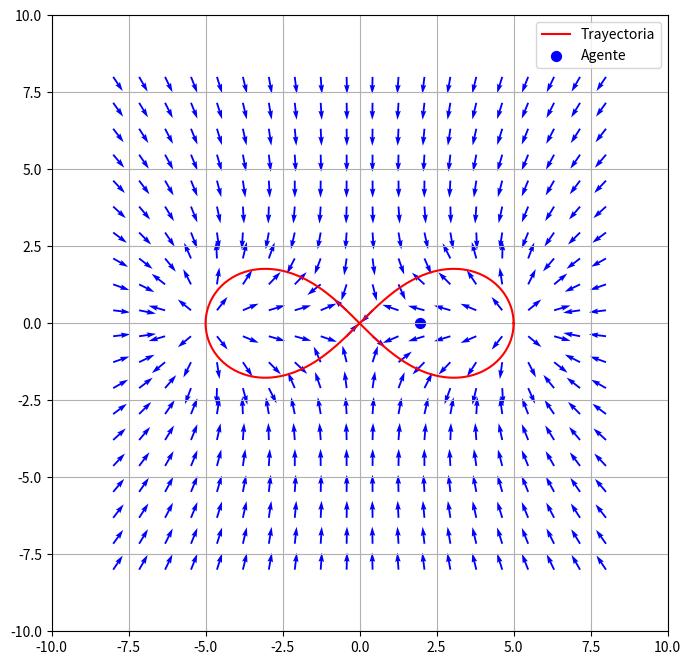

The script that saved this image:
import numpy as np
import matplotlib.pyplot as plt
from matplotlib.animation import FuncAnimation

# parámetros
a = 5
dt = 0.02

# posición inicial del agente
pos = np.array([2.0, 0.0])  # shape (1,2)
vel = np.zeros_like(pos)

def F_lemniscata(x, y, a=a):
    return (x**2 + y**2)**2 - 2*a**2*(x**2 - y**2)

def grad_F_lemniscata(x, y, a=a):
    dFdx = 4*x*(x**2 + y**2 - a**2)
    dFdy = 4*y*(x**2 + y**2 + a**2)
    return np.array([dFdx, dFdy])

# definición del gvf generalizado
def gvf(pos_i, F, grad_F, k = 0.4):
    x, y = pos_i

    phi = F(x, y)
    grad = grad_F(x, y)

    # normal
    vector_normal = -k * phi * grad

    # tangente (rotamos 90% al ser 2d)
    vector_tangente = np.array([-grad[1], grad[0]])

    # vector resultado
    V = vector_normal + vector_tangente

    # normalizamos el resultado para que no afecte su magnitud
    V = V / np.linalg.norm(V)

    return V

# dibujar vectores del gvf
X, Y = np.meshgrid(np.linspace(-8, 8, 20), np.linspace(-8, 8, 20))
U = np.zeros_like(X)
V = np.zeros_like(Y)

for i in range(X.shape[0]):
    for j in range(X.shape[1]):
        pos_point = np.array([X[i,j], Y[i,j]])
        vec = gvf(pos_point, F_lemniscata, grad_F_lemniscata)
        U[i,j] = vec[0]
        V[i,j] = vec[1]


# dibujamos la lemniscata como trayectoria
w = np.linspace(0, 2*np.pi, 400)
x_lem = a * np.cos(w) / (1 + np.sin(w)**2)
y_lem = a * np.sin(w) * np.cos(w) / (1 + np.sin(w)**2)

fig, ax = plt.subplots(figsize=(8, 8))
ax.quiver(X, Y, U, V, color='blue')
ax.plot(x_lem, y_lem, 'r', label='Trayectoria')
ax.set_xlim(-10, 10)
ax.set_ylim(-10, 10)
ax.set_aspect('equal')
ax.grid(True)

# scatter del agente
scatter = ax.scatter(pos[0], pos[1], c='b', s=50, label='Agente')
ax.legend()

# función de actualización de agente
def update_agent(frame):
    global pos
    # calcular GVF
    V = gvf(pos, F_lemniscata, grad_F_lemniscata) 
    # actualizar posición
    pos += V * dt
    scatter.set_offsets(pos)
    return scatter,

# animación
ani = FuncAnimation(fig, update_agent, frames=400, interval=50, blit=True)
plt.show()
